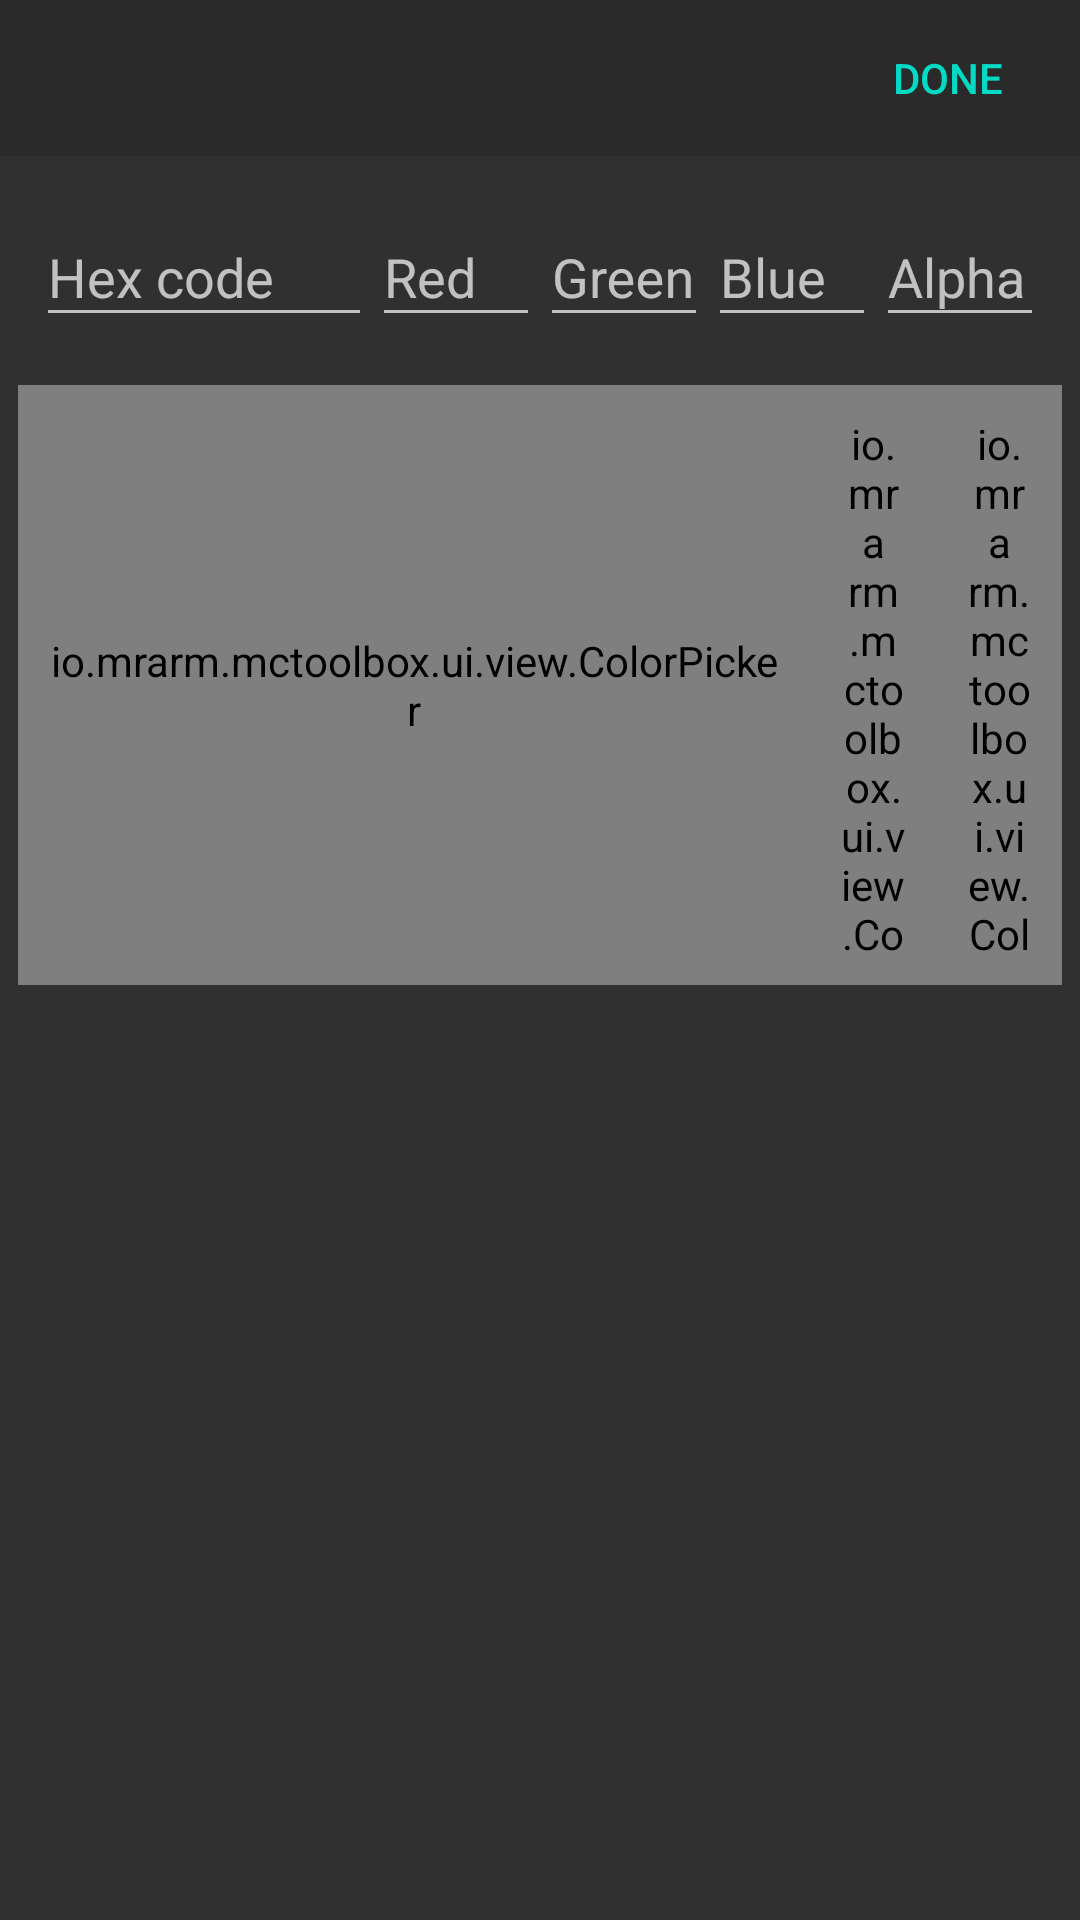

Produce the Android XML layout that renders to this screen, including the resource entries it uses.
<!-- AndroidManifest.xml: application theme AppTheme -->
<!-- res/layout/dialog_color_picker.xml -->
<?xml version="1.0" encoding="utf-8"?>
<LinearLayout android:orientation="vertical" android:id="@id/color_picker_root" android:tag="layout/dialog_color_picker_0" android:layout_width="fill_parent" android:layout_height="fill_parent"
  xmlns:android="http://schemas.android.com/apk/res/android" xmlns:app="http://schemas.android.com/apk/res-auto">
    <LinearLayout android:orientation="horizontal" android:id="@id/header" android:background="#20000000" android:layout_width="fill_parent" android:layout_height="wrap_content">
        <ImageButton android:id="@id/back" android:tag="binding_1" android:background="@null" android:layout_width="52.0dip" android:layout_height="52.0dip" android:src="@drawable/ic_arrow_back_black_24dp" android:contentDescription="@string/action_back" app:tint="?android:textColorPrimary" />
        <View android:layout_width="0.0dip" android:layout_height="0.0dip" android:layout_weight="1.0" />
        <Button android:tag="binding_2" android:layout_width="wrap_content" android:layout_height="fill_parent" android:text="@string/action_done" style="@style/Widget.AppCompat.Button.Borderless.Colored" />
    </LinearLayout>
    <LinearLayout android:orientation="horizontal" android:layout_width="fill_parent" android:layout_height="wrap_content" android:layout_marginLeft="12.0dip" android:layout_marginTop="8.0dip" android:layout_marginRight="12.0dip">
        <com.google.android.material.textfield.TextInputLayout android:layout_width="0.0dip" android:layout_height="wrap_content" android:hint="@string/color_value_hex" android:layout_weight="2.0">
            <com.google.android.material.textfield.TextInputEditText android:id="@id/value_hex" android:layout_width="fill_parent" android:layout_height="wrap_content" />
        </com.google.android.material.textfield.TextInputLayout>
        <com.google.android.material.textfield.TextInputLayout android:layout_width="0.0dip" android:layout_height="wrap_content" android:hint="@string/color_value_red" android:layout_weight="1.0">
            <com.google.android.material.textfield.TextInputEditText android:id="@id/value_r" android:layout_width="fill_parent" android:layout_height="wrap_content" />
        </com.google.android.material.textfield.TextInputLayout>
        <com.google.android.material.textfield.TextInputLayout android:layout_width="0.0dip" android:layout_height="wrap_content" android:hint="@string/color_value_green" android:layout_weight="1.0">
            <com.google.android.material.textfield.TextInputEditText android:id="@id/value_g" android:layout_width="fill_parent" android:layout_height="wrap_content" />
        </com.google.android.material.textfield.TextInputLayout>
        <com.google.android.material.textfield.TextInputLayout android:layout_width="0.0dip" android:layout_height="wrap_content" android:hint="@string/color_value_blue" android:layout_weight="1.0">
            <com.google.android.material.textfield.TextInputEditText android:id="@id/value_b" android:layout_width="fill_parent" android:layout_height="wrap_content" />
        </com.google.android.material.textfield.TextInputLayout>
        <com.google.android.material.textfield.TextInputLayout android:layout_width="0.0dip" android:layout_height="wrap_content" android:hint="@string/color_value_alpha" android:layout_weight="1.0">
            <com.google.android.material.textfield.TextInputEditText android:id="@id/value_a" android:layout_width="fill_parent" android:layout_height="wrap_content" />
        </com.google.android.material.textfield.TextInputLayout>
    </LinearLayout>
    <LinearLayout android:orientation="horizontal" android:layout_width="fill_parent" android:layout_height="200.0dip" android:layout_marginLeft="6.0dip" android:layout_marginTop="16.0dip" android:layout_marginRight="6.0dip">
        <io.mrarm.mctoolbox.ui.view.ColorPicker android:id="@id/picker" android:padding="10.0dip" android:layout_width="0.0dip" android:layout_height="fill_parent" android:layout_weight="1.0" />
        <io.mrarm.mctoolbox.ui.view.ColorHuePicker android:id="@id/hue" android:padding="10.0dip" android:layout_width="42.0dip" android:layout_height="fill_parent" />
        <io.mrarm.mctoolbox.ui.view.ColorAlphaPicker android:id="@id/alpha" android:padding="10.0dip" android:layout_width="42.0dip" android:layout_height="fill_parent" />
    </LinearLayout>
</LinearLayout>
<!-- resources referenced by this layout -->
<resources>
  <string name="action_back">Back</string>
  <string name="action_done">Done</string>
  <string name="color_value_alpha">Alpha</string>
  <string name="color_value_blue">Blue</string>
  <string name="color_value_green">Green</string>
  <string name="color_value_hex">Hex code</string>
  <string name="color_value_red">Red</string>
  <style name="Theme.AppCompat" parent="@style/Base.Theme.AppCompat" />
  <style name="Base.Theme.AppCompat" parent="@style/Base.V7.Theme.AppCompat" />
  <style name="Widget.AppCompat.TextView" parent="@style/Base.Widget.AppCompat.TextView" />
  <style name="Widget.AppCompat.ActionBar.Solid" parent="@style/Base.Widget.AppCompat.ActionBar.Solid" />
  <style name="Widget.AppCompat.ActionBar.TabBar" parent="@style/Base.Widget.AppCompat.ActionBar.TabBar" />
  <style name="Widget.AppCompat.ActionBar.TabText" parent="@style/Base.Widget.AppCompat.ActionBar.TabText" />
  <style name="ThemeOverlay.AppCompat.ActionBar" parent="@style/Base.ThemeOverlay.AppCompat.ActionBar" />
  <style name="Widget.AppCompat.ActionButton" parent="@style/Base.Widget.AppCompat.ActionButton" />
  <style name="Widget.AppCompat.ActionMode" parent="@style/Base.Widget.AppCompat.ActionMode" />
  <style name="AlertDialog.AppCompat" parent="@style/Base.AlertDialog.AppCompat" />
  <style name="Widget.AppCompat.Button.Borderless" parent="@style/Base.Widget.AppCompat.Button.Borderless" />
  <style name="Widget.AppCompat.ButtonBar" parent="@style/Base.Widget.AppCompat.ButtonBar" />
  <style name="Widget.AppCompat.Button" parent="@style/Base.Widget.AppCompat.Button" />
  <style name="Widget.AppCompat.Button.Small" parent="@style/Base.Widget.AppCompat.Button.Small" />
  <style name="ThemeOverlay.AppCompat.Dialog" parent="@style/Base.ThemeOverlay.AppCompat.Dialog" />
  <style name="Widget.AppCompat.EditText" parent="@style/Base.Widget.AppCompat.EditText" />
  <style name="Widget.AppCompat.ImageButton" parent="@style/Base.Widget.AppCompat.ImageButton" />
  <style name="Widget.AppCompat.ListMenuView" parent="@style/Base.Widget.AppCompat.ListMenuView" />
  <style name="Widget.AppCompat.ListPopupWindow" parent="@style/Base.Widget.AppCompat.ListPopupWindow" />
  <style name="Theme.AppCompat.CompactMenu" parent="@style/Base.Theme.AppCompat.CompactMenu" />
  <style name="Widget.AppCompat.PopupMenu" parent="@style/Base.Widget.AppCompat.PopupMenu" />
  <style name="Widget.AppCompat.RatingBar" parent="@style/Base.Widget.AppCompat.RatingBar" />
  <style name="Widget.AppCompat.RatingBar.Small" parent="@style/Base.Widget.AppCompat.RatingBar.Small" />
  <style name="Widget.AppCompat.SearchView" parent="@style/Base.Widget.AppCompat.SearchView" />
  <style name="Widget.AppCompat.SeekBar" parent="@style/Base.Widget.AppCompat.SeekBar" />
  <style name="Widget.AppCompat.Spinner" parent="@style/Base.Widget.AppCompat.Spinner" />
  <style name="TextAppearance.AppCompat.Subhead" parent="@style/Base.TextAppearance.AppCompat.Subhead" />
  <style name="TextAppearance.AppCompat.Body1" parent="@style/Base.TextAppearance.AppCompat.Body1" />
  <style name="Widget.AppCompat.Toolbar" parent="@style/Base.Widget.AppCompat.Toolbar" />
  <style name="TextAppearance.AppCompat.Button" parent="@style/Base.TextAppearance.AppCompat.Button" />
  <style name="TextAppearance.AppCompat" parent="@style/Base.TextAppearance.AppCompat" />
  <style name="TextAppearance.AppCompat.Inverse" parent="@style/Base.TextAppearance.AppCompat.Inverse" />
  <style name="TextAppearance.AppCompat.Large" parent="@style/Base.TextAppearance.AppCompat.Large" />
  <style name="TextAppearance.AppCompat.Medium" parent="@style/Base.TextAppearance.AppCompat.Medium" />
  <style name="TextAppearance.AppCompat.Small" parent="@style/Base.TextAppearance.AppCompat.Small" />
  <style name="Base.Widget.AppCompat.TextView" parent="@android:style/Widget.TextView" />
  <style name="Widget.AppCompat.Spinner.DropDown" parent="@style/Widget.AppCompat.Spinner" />
</resources>
